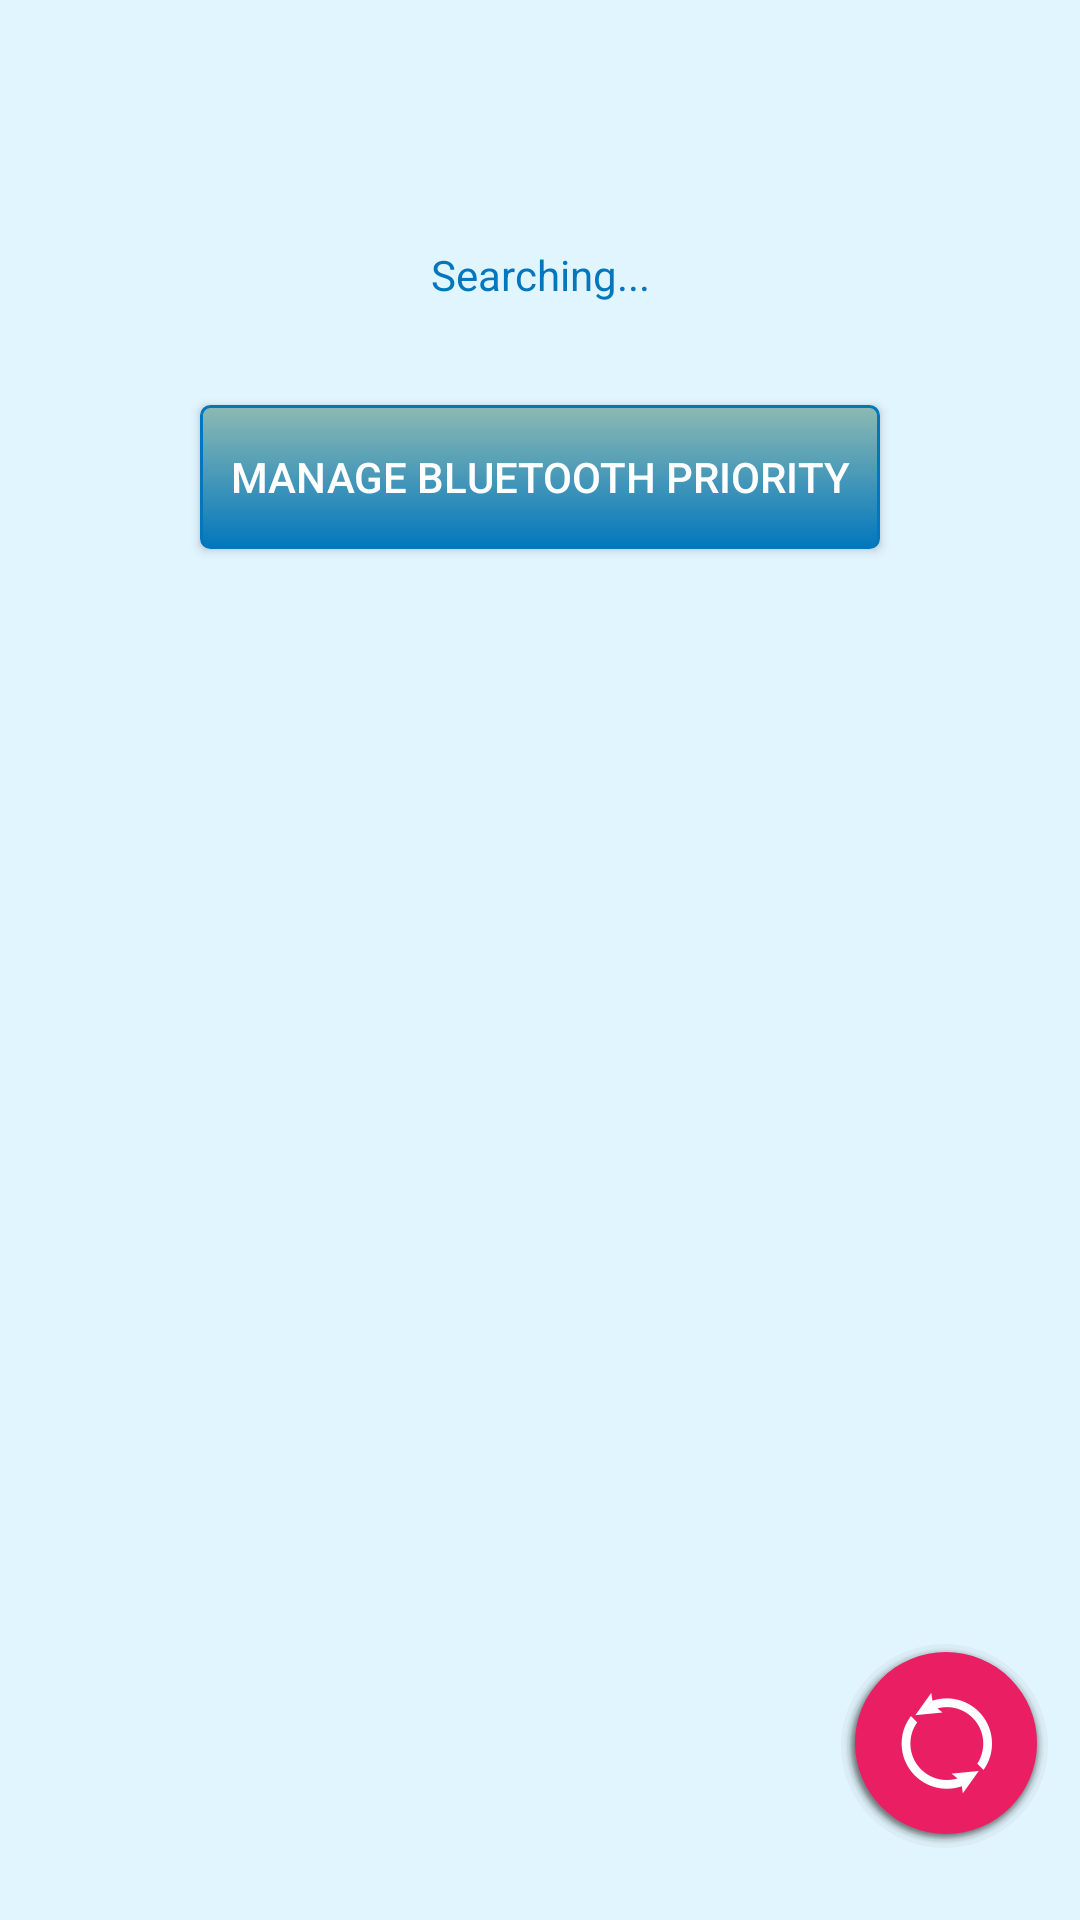

The Android layout XML behind this screen, and the referenced resources:
<!-- AndroidManifest.xml: application theme AppTheme -->
<!-- res/layout/activity_bt.xml -->
<RelativeLayout xmlns:android="http://schemas.android.com/apk/res/android"
    xmlns:tools="http://schemas.android.com/tools" android:layout_width="fill_parent"
    android:layout_height="fill_parent" android:paddingLeft="@dimen/activity_horizontal_margin"
    android:paddingRight="@dimen/activity_horizontal_margin"
    android:paddingTop="@dimen/activity_vertical_margin"
    android:paddingBottom="@dimen/activity_vertical_margin" tools:context=".BTActivity"
    android:id="@+id/Akhil"
    android:background="#E1F5FE"
    android:clickable="true">

    <TextView
        android:id="@+id/connectedDeviceName"
        android:layout_width="match_parent"
        android:layout_height="match_parent"
        android:maxLines = "10"
        android:minLines = "1"
        android:textColor="#ff0277bd"
        android:text="Searching..."
        android:layout_alignParentTop="true"
        android:layout_alignParentEnd="false"
        android:textAlignment="center"
        android:layout_alignBottom="@+id/Priority"
        android:gravity="center" />

    <Button
        android:id="@+id/Priority"
        android:layout_width="wrap_content"
        android:layout_height="wrap_content"
        android:padding="10dp"
        android:textColor="#ffffff"
        android:background="@drawable/mybutton"
        android:onClick="onPriorityButtonClick"
        android:text="Manage Bluetooth Priority"
        android:layout_marginTop="135dp"
        android:layout_alignParentTop="true"
        android:layout_centerHorizontal="true" />

    <ImageButton style="@style/AppTheme"
        android:layout_width="70dp"
        android:layout_height="70dp"
        android:id="@+id/fab_button"
        android:background="@drawable/fab"
        android:src="@mipmap/ic_fab"
        android:layout_alignParentBottom="true"
        android:layout_alignParentRight="true"
        android:layout_marginBottom="24dp"
        android:layout_marginRight="10dp"
        android:onClick="onFAButtonClick" />
    
</RelativeLayout>
<!-- resources referenced by this layout -->
<resources>
  <!-- drawable fab: vector/xml drawable (drawable, 9636 chars, omitted) -->
  <!-- drawable mybutton (drawable) -->
  <?xml version="1.0" encoding="utf-8"?>
  <selector xmlns:android="http://schemas.android.com/apk/res/android" >
      <item android:state_pressed="true" >
          <shape android:shape="rectangle"  >
              <corners android:radius="3dip" />
              <stroke android:width="1dip" android:color="#5e7974" />
              <gradient android:angle="-90" android:startColor="#ff0277bd" android:endColor="#ff0277bd"  />
          </shape>
      </item>
      <item android:state_focused="true">
          <shape android:shape="rectangle"  >
              <corners android:radius="3dip" />
              <stroke android:width="1dip" android:color="#5e7974" />
              <solid android:color="#ff0277bd"/>
          </shape>
      </item>
      <item >
          <shape android:shape="rectangle"  >
              <corners android:radius="3dip" />
              <stroke android:width="1dip" android:color="#ff0277bd" />
              <gradient android:angle="-90" android:startColor="#8dbab3" android:endColor="#ff0277bd" />
          </shape>
      </item>
  </selector>
  <!-- mipmap ic_fab: png bitmap (mipmap-hdpi, 1078 bytes) -->
  <style name="AppTheme" parent="Theme.AppCompat.Light.DarkActionBar">
  
          <item name="colorPrimary">#ff0277bd</item>
      </style>
</resources>
